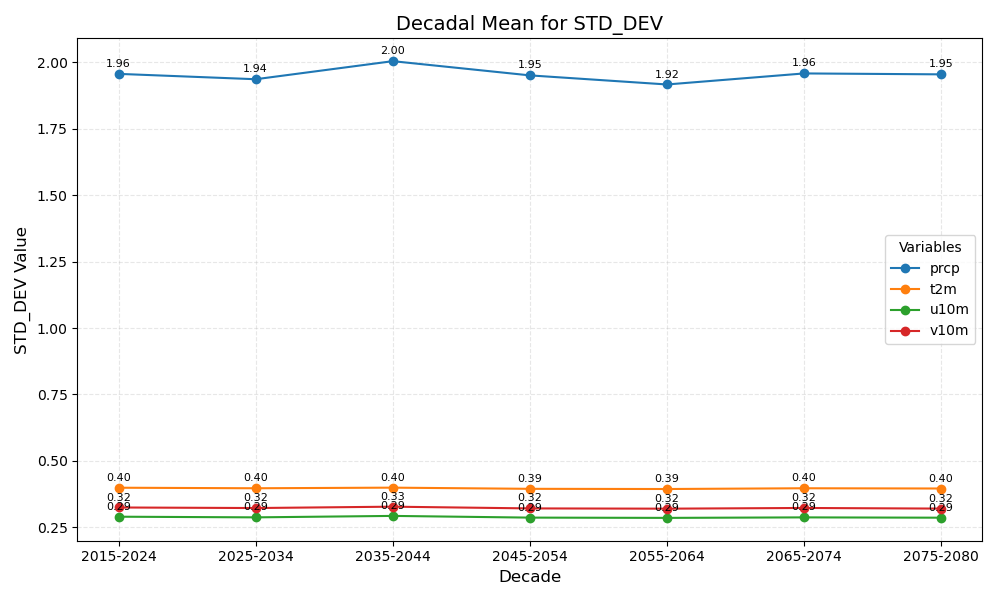

Source data for this figure (header and first rows):
year_bin	prcp	t2m	u10m	v10m
2015-2024	1.96	0.40	0.29	0.32
2025-2034	1.94	0.40	0.29	0.32
2035-2044	2.00	0.40	0.29	0.33
2045-2054	1.95	0.39	0.29	0.32
2055-2064	1.92	0.39	0.29	0.32
2065-2074	1.96	0.40	0.29	0.32
2075-2080	1.95	0.40	0.29	0.32
